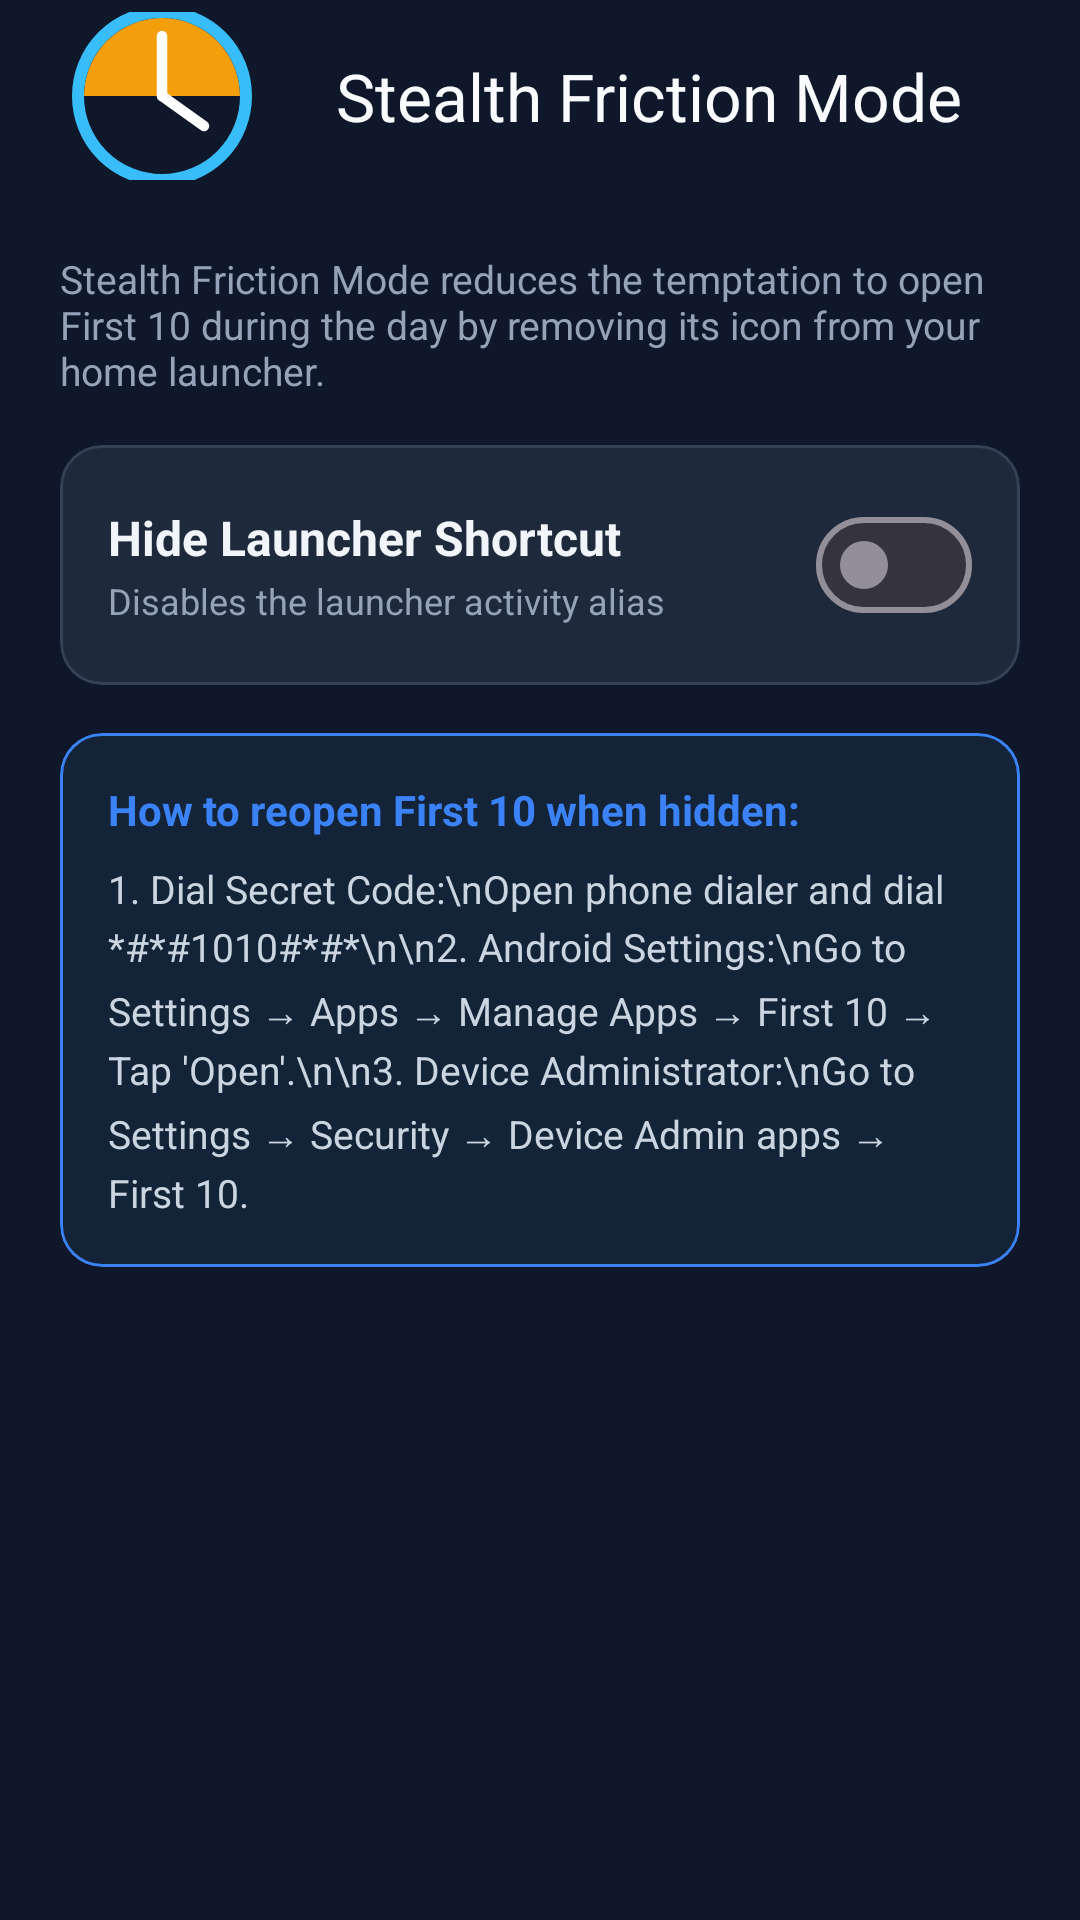

Android layout source for this screen:
<!-- AndroidManifest.xml: application theme Theme.First10 -->
<!-- res/layout/activity_stealth.xml -->
<?xml version="1.0" encoding="utf-8"?>
<LinearLayout xmlns:android="http://schemas.android.com/apk/res/android"
    xmlns:app="http://schemas.android.com/apk/res-auto"
    android:layout_width="match_parent"
    android:layout_height="match_parent"
    android:background="@color/background"
    android:orientation="vertical">

    <com.google.android.material.appbar.MaterialToolbar
        android:id="@+id/toolbarStealth"
        android:layout_width="match_parent"
        android:layout_height="?attr/actionBarSize"
        app:navigationIcon="@drawable/ic_launcher_foreground"
        app:title="@string/title_stealth"
        app:titleTextColor="@color/on_background" />

    <ScrollView
        android:layout_width="match_parent"
        android:layout_height="match_parent">

        <LinearLayout
            android:layout_width="match_parent"
            android:layout_height="wrap_content"
            android:orientation="vertical"
            android:padding="20dp">

            <TextView
                android:layout_width="wrap_content"
                android:layout_height="wrap_content"
                android:text="Stealth Friction Mode reduces the temptation to open First 10 during the day by removing its icon from your home launcher."
                android:textColor="@color/text_muted"
                android:textSize="13sp" />

            <com.google.android.material.card.MaterialCardView
                android:layout_width="match_parent"
                android:layout_height="wrap_content"
                android:layout_marginTop="16dp"
                app:cardBackgroundColor="@color/surface"
                app:cardCornerRadius="14dp"
                app:strokeColor="#334155"
                app:strokeWidth="1dp">

                <LinearLayout
                    android:layout_width="match_parent"
                    android:layout_height="wrap_content"
                    android:gravity="center_vertical"
                    android:orientation="horizontal"
                    android:padding="16dp">

                    <LinearLayout
                        android:layout_width="0dp"
                        android:layout_height="wrap_content"
                        android:layout_weight="1"
                        android:orientation="vertical">

                        <TextView
                            android:layout_width="wrap_content"
                            android:layout_height="wrap_content"
                            android:text="Hide Launcher Shortcut"
                            android:textColor="@color/on_surface"
                            android:textSize="16sp"
                            android:textStyle="bold" />

                        <TextView
                            android:layout_width="wrap_content"
                            android:layout_height="wrap_content"
                            android:layout_marginTop="2dp"
                            android:text="Disables the launcher activity alias"
                            android:textColor="@color/text_muted"
                            android:textSize="12sp" />
                    </LinearLayout>

                    <com.google.android.material.materialswitch.MaterialSwitch
                        android:id="@+id/switchHideLauncher"
                        android:layout_width="wrap_content"
                        android:layout_height="wrap_content" />
                </LinearLayout>
            </com.google.android.material.card.MaterialCardView>

            
            <com.google.android.material.card.MaterialCardView
                android:layout_width="match_parent"
                android:layout_height="wrap_content"
                android:layout_marginTop="16dp"
                app:cardBackgroundColor="#132338"
                app:cardCornerRadius="14dp"
                app:strokeColor="@color/accent_blue"
                app:strokeWidth="1dp">

                <LinearLayout
                    android:layout_width="match_parent"
                    android:layout_height="wrap_content"
                    android:orientation="vertical"
                    android:padding="16dp">

                    <TextView
                        android:layout_width="wrap_content"
                        android:layout_height="wrap_content"
                        android:text="How to reopen First 10 when hidden:"
                        android:textColor="@color/accent_blue"
                        android:textSize="14sp"
                        android:textStyle="bold" />

                    <TextView
                        android:layout_width="wrap_content"
                        android:layout_height="wrap_content"
                        android:layout_marginTop="8dp"
                        android:lineSpacingExtra="4dp"
                        android:text="1. Dial Secret Code:\nOpen phone dialer and dial *#*#1010#*#*\n\n2. Android Settings:\nGo to Settings → Apps → Manage Apps → First 10 → Tap 'Open'.\n\n3. Device Administrator:\nGo to Settings → Security → Device Admin apps → First 10."
                        android:textColor="@color/on_surface_variant"
                        android:textSize="13sp" />

                </LinearLayout>
            </com.google.android.material.card.MaterialCardView>

        </LinearLayout>
    </ScrollView>
</LinearLayout>
<!-- resources referenced by this layout -->
<resources>
  <color name="accent_blue">#3B82F6</color>
  <color name="background">#0F172A</color>
  <color name="on_background">#F8FAFC</color>
  <color name="on_surface">#F1F5F9</color>
  <color name="on_surface_variant">#CBD5E1</color>
  <color name="surface">#1E293B</color>
  <color name="text_muted">#94A3B8</color>
  <!-- drawable ic_launcher_foreground (drawable) -->
  <?xml version="1.0" encoding="utf-8"?>
  <vector xmlns:android="http://schemas.android.com/apk/res/android"
      android:width="108dp"
      android:height="108dp"
      android:viewportWidth="108"
      android:viewportHeight="108">
      
      <path
          android:fillColor="#F59E0B"
          android:pathData="M54,28 A26,26 0 0,1 80,54 L28,54 A26,26 0 0,1 54,28 Z" />
      
      <path
          android:strokeColor="#38BDF8"
          android:strokeWidth="4"
          android:fillColor="#00000000"
          android:pathData="M54,54 m-28,0 a28,28 0 1,0 56,0 a28,28 0 1,0 -56,0" />
      
      <path
          android:strokeColor="#FFFFFF"
          android:strokeWidth="3.5"
          android:strokeLineCap="round"
          android:pathData="M54,54 L54,34" />
      <path
          android:strokeColor="#FFFFFF"
          android:strokeWidth="3.5"
          android:strokeLineCap="round"
          android:pathData="M54,54 L68,64" />
  </vector>
  <string name="title_stealth">Stealth Friction Mode</string>
  <style name="Theme.First10" parent="Theme.Material3.Dark.NoActionBar">
          
          <item name="colorPrimary">@color/accent_blue</item>
          <item name="colorOnPrimary">@color/on_primary</item>
          <item name="colorPrimaryContainer">@color/primary_container</item>
          <item name="colorOnPrimaryContainer">@color/on_primary_container</item>
          <item name="colorSecondary">@color/secondary</item>
          <item name="colorOnSecondary">@color/on_secondary</item>
          <item name="colorTertiary">@color/tertiary</item>
          <item name="colorError">@color/error</item>
          <item name="android:colorBackground">@color/background</item>
          <item name="colorOnBackground">@color/on_background</item>
          <item name="colorSurface">@color/surface</item>
          <item name="colorOnSurface">@color/on_surface</item>
          <item name="colorSurfaceVariant">@color/surface_variant</item>
          <item name="colorOnSurfaceVariant">@color/on_surface_variant</item>
          <item name="android:statusBarColor">@color/background</item>
          <item name="android:navigationBarColor">@color/background</item>
      </style>
  <color name="on_primary">#FFFFFF</color>
  <color name="primary_container">#DBEAFE</color>
  <color name="on_primary_container">#1E293B</color>
  <color name="secondary">#0D9488</color>
  <color name="on_secondary">#FFFFFF</color>
  <color name="tertiary">#D97706</color>
  <color name="error">#DC2626</color>
  <color name="surface_variant">#334155</color>
</resources>
